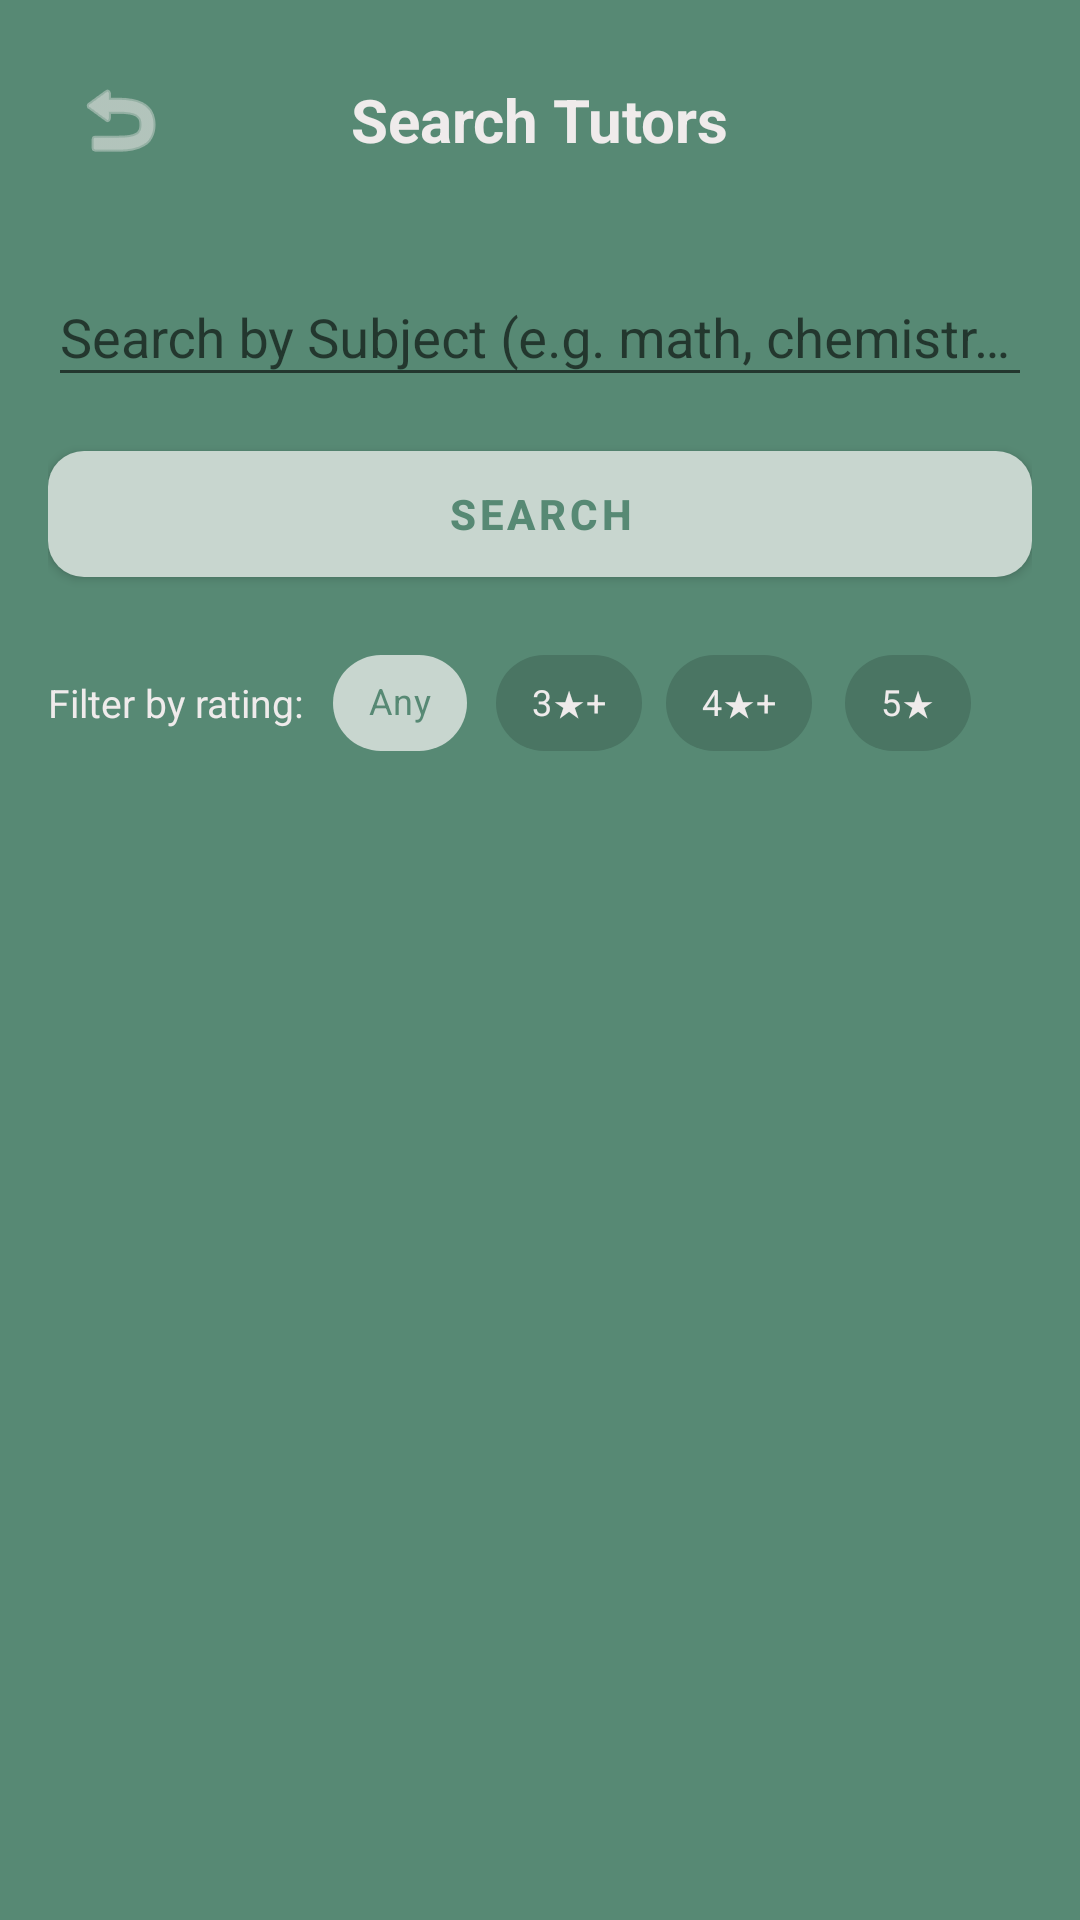

Reconstruct the res/layout file that produces this screen, plus the resources it refers to.
<!-- AndroidManifest.xml: application theme Theme.PeerTutoringMarketplace -->
<!-- res/layout/activity_search_tutor.xml -->
<?xml version="1.0" encoding="utf-8"?>
<LinearLayout xmlns:android="http://schemas.android.com/apk/res/android"
    xmlns:app="http://schemas.android.com/apk/res-auto"
    android:layout_width="match_parent"
    android:layout_height="match_parent"
    android:orientation="vertical"
    android:background="#578974"
    android:padding="16dp">

    <RelativeLayout
        android:layout_width="match_parent"
        android:layout_height="wrap_content"
        android:layout_marginBottom="16dp">

        <ImageButton
            android:id="@+id/btn_back"
            android:layout_width="48dp"
            android:layout_height="48dp"
            android:background="?attr/selectableItemBackgroundBorderless"
            android:src="@android:drawable/ic_menu_revert"
            app:tint="#EFEBEB" />

        <TextView
            android:layout_width="wrap_content"
            android:layout_height="wrap_content"
            android:layout_centerInParent="true"
            android:text="Search Tutors"
            android:textColor="#EFEBEB"
            android:textSize="20sp"
            android:textStyle="bold" />
    </RelativeLayout>

    <com.google.android.material.textfield.TextInputLayout
        android:layout_width="match_parent"
        android:layout_height="wrap_content"
        android:hint="Search by Subject (e.g. math, chemistry)"
        app:boxBackgroundColor="#C8D6CF"
        app:boxCornerRadiusTopStart="12dp"
        app:boxCornerRadiusTopEnd="12dp"
        app:boxCornerRadiusBottomStart="12dp"
        app:boxCornerRadiusBottomEnd="12dp"
        app:endIconMode="clear_text">

        <com.google.android.material.textfield.TextInputEditText
            android:id="@+id/et_search_subject"
            android:layout_width="match_parent"
            android:layout_height="wrap_content"
            android:inputType="text" />
    </com.google.android.material.textfield.TextInputLayout>

    <com.google.android.material.button.MaterialButton
        android:id="@+id/btn_search"
        android:layout_width="match_parent"
        android:layout_height="54dp"
        android:layout_marginTop="12dp"
        android:text="Search"
        android:textColor="#578974"
        android:textStyle="bold"
        app:backgroundTint="#C8D6CF"
        app:cornerRadius="12dp" />

    
    <LinearLayout
        android:layout_width="match_parent"
        android:layout_height="wrap_content"
        android:orientation="horizontal"
        android:gravity="center_vertical"
        android:layout_marginTop="12dp"
        android:layout_marginBottom="4dp">

        <TextView
            android:layout_width="wrap_content"
            android:layout_height="wrap_content"
            android:text="Filter by rating:"
            android:textColor="#EFEBEB"
            android:textSize="13sp"
            android:layout_marginEnd="8dp" />

        <com.google.android.material.chip.ChipGroup
            android:id="@+id/chip_group_rating"
            android:layout_width="wrap_content"
            android:layout_height="wrap_content"
            app:singleSelection="true"
            app:selectionRequired="true">

            <com.google.android.material.chip.Chip
                android:id="@+id/chip_any"
                style="@style/Widget.MaterialComponents.Chip.Choice"
                android:layout_width="wrap_content"
                android:layout_height="wrap_content"
                android:text="Any"
                android:checked="true"
                app:chipBackgroundColor="@color/chip_rating_selector"
                android:textColor="@color/chip_text_selector"
                android:textSize="12sp" />

            <com.google.android.material.chip.Chip
                android:id="@+id/chip_3plus"
                style="@style/Widget.MaterialComponents.Chip.Choice"
                android:layout_width="wrap_content"
                android:layout_height="wrap_content"
                android:text="3★+"
                app:chipBackgroundColor="@color/chip_rating_selector"
                android:textColor="@color/chip_text_selector"
                android:textSize="12sp" />

            <com.google.android.material.chip.Chip
                android:id="@+id/chip_4plus"
                style="@style/Widget.MaterialComponents.Chip.Choice"
                android:layout_width="wrap_content"
                android:layout_height="wrap_content"
                android:text="4★+"
                app:chipBackgroundColor="@color/chip_rating_selector"
                android:textColor="@color/chip_text_selector"
                android:textSize="12sp" />

            <com.google.android.material.chip.Chip
                android:id="@+id/chip_5only"
                style="@style/Widget.MaterialComponents.Chip.Choice"
                android:layout_width="wrap_content"
                android:layout_height="wrap_content"
                android:text="5★"
                app:chipBackgroundColor="@color/chip_rating_selector"
                android:textColor="@color/chip_text_selector"
                android:textSize="12sp" />

        </com.google.android.material.chip.ChipGroup>
    </LinearLayout>

    <androidx.recyclerview.widget.RecyclerView
        android:id="@+id/rv_search_results"
        android:layout_width="match_parent"
        android:layout_height="match_parent"
        android:layout_marginTop="8dp" />

</LinearLayout>
<!-- resources referenced by this layout -->
<resources>
  <style name="Theme.PeerTutoringMarketplace" parent="Theme.MaterialComponents.DayNight.NoActionBar.Bridge">
          <item name="colorPrimary">@color/purple_500</item>
          <item name="colorPrimaryVariant">@color/purple_700</item>
          <item name="colorOnPrimary">@color/white</item>
  
          <item name="android:statusBarColor">?attr/colorPrimaryVariant</item>
      </style>
  <color name="purple_500">#FF6200EE</color>
  <color name="purple_700">#FF3700B3</color>
  <color name="white">#FFFFFFFF</color>
</resources>
